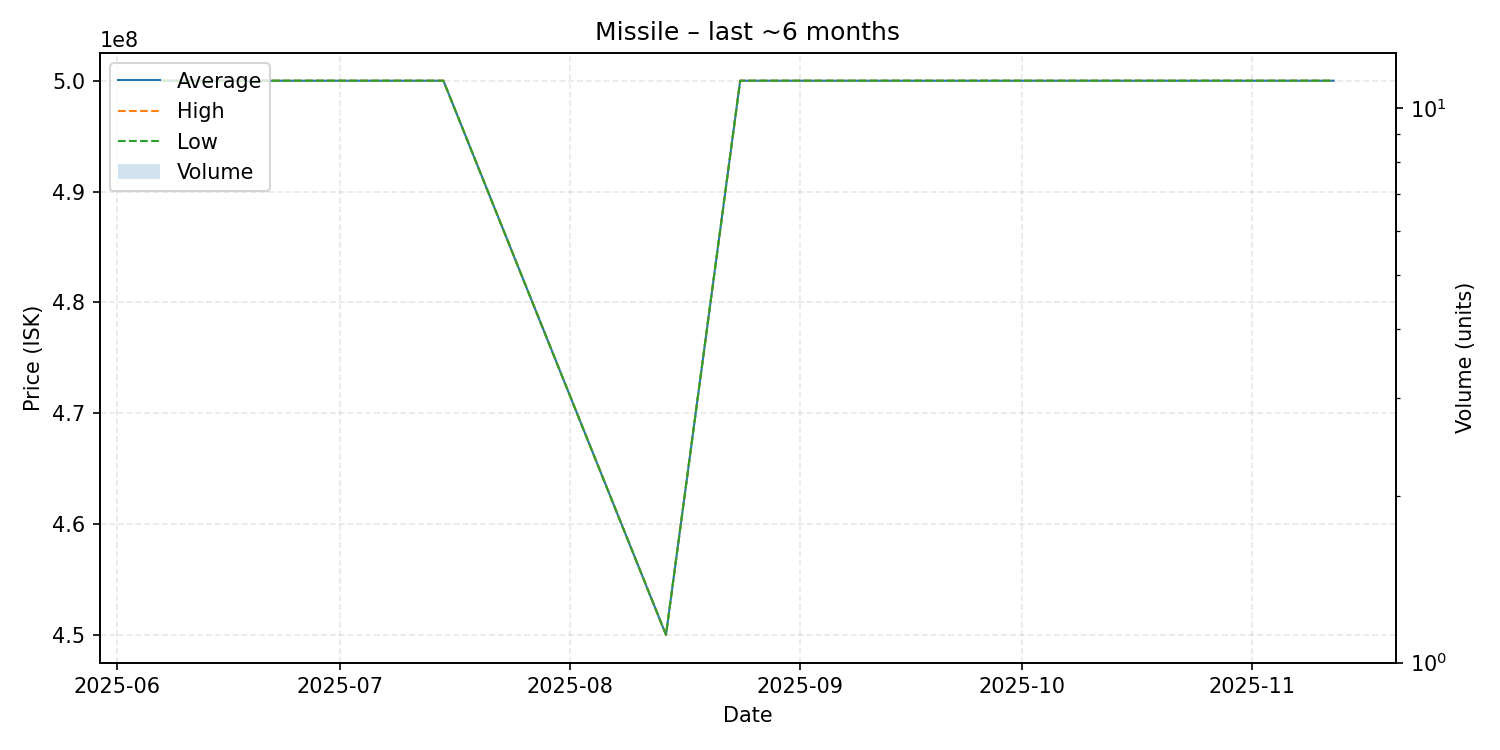

The data file committed next to this chart (first rows):
date, average, highest, lowest, order_count, volume
2025-06-07, 500000000, 500000000, 500000000, 1, 1
2025-07-03, 500000000, 500000000, 500000000, 1, 1
2025-07-11, 500000000, 500000000, 500000000, 1, 1
2025-07-14, 500000000, 500000000, 500000000, 1, 1
2025-07-15, 500000000, 500000000, 500000000, 1, 1
2025-08-14, 450000000, 450000000, 450000000, 1, 1
2025-08-24, 500000000, 500000000, 500000000, 1, 1
2025-09-09, 500000000, 500000000, 500000000, 1, 1
2025-09-20, 500000000, 500000000, 500000000, 1, 1
2025-11-12, 500000000, 500000000, 500000000, 1, 1
